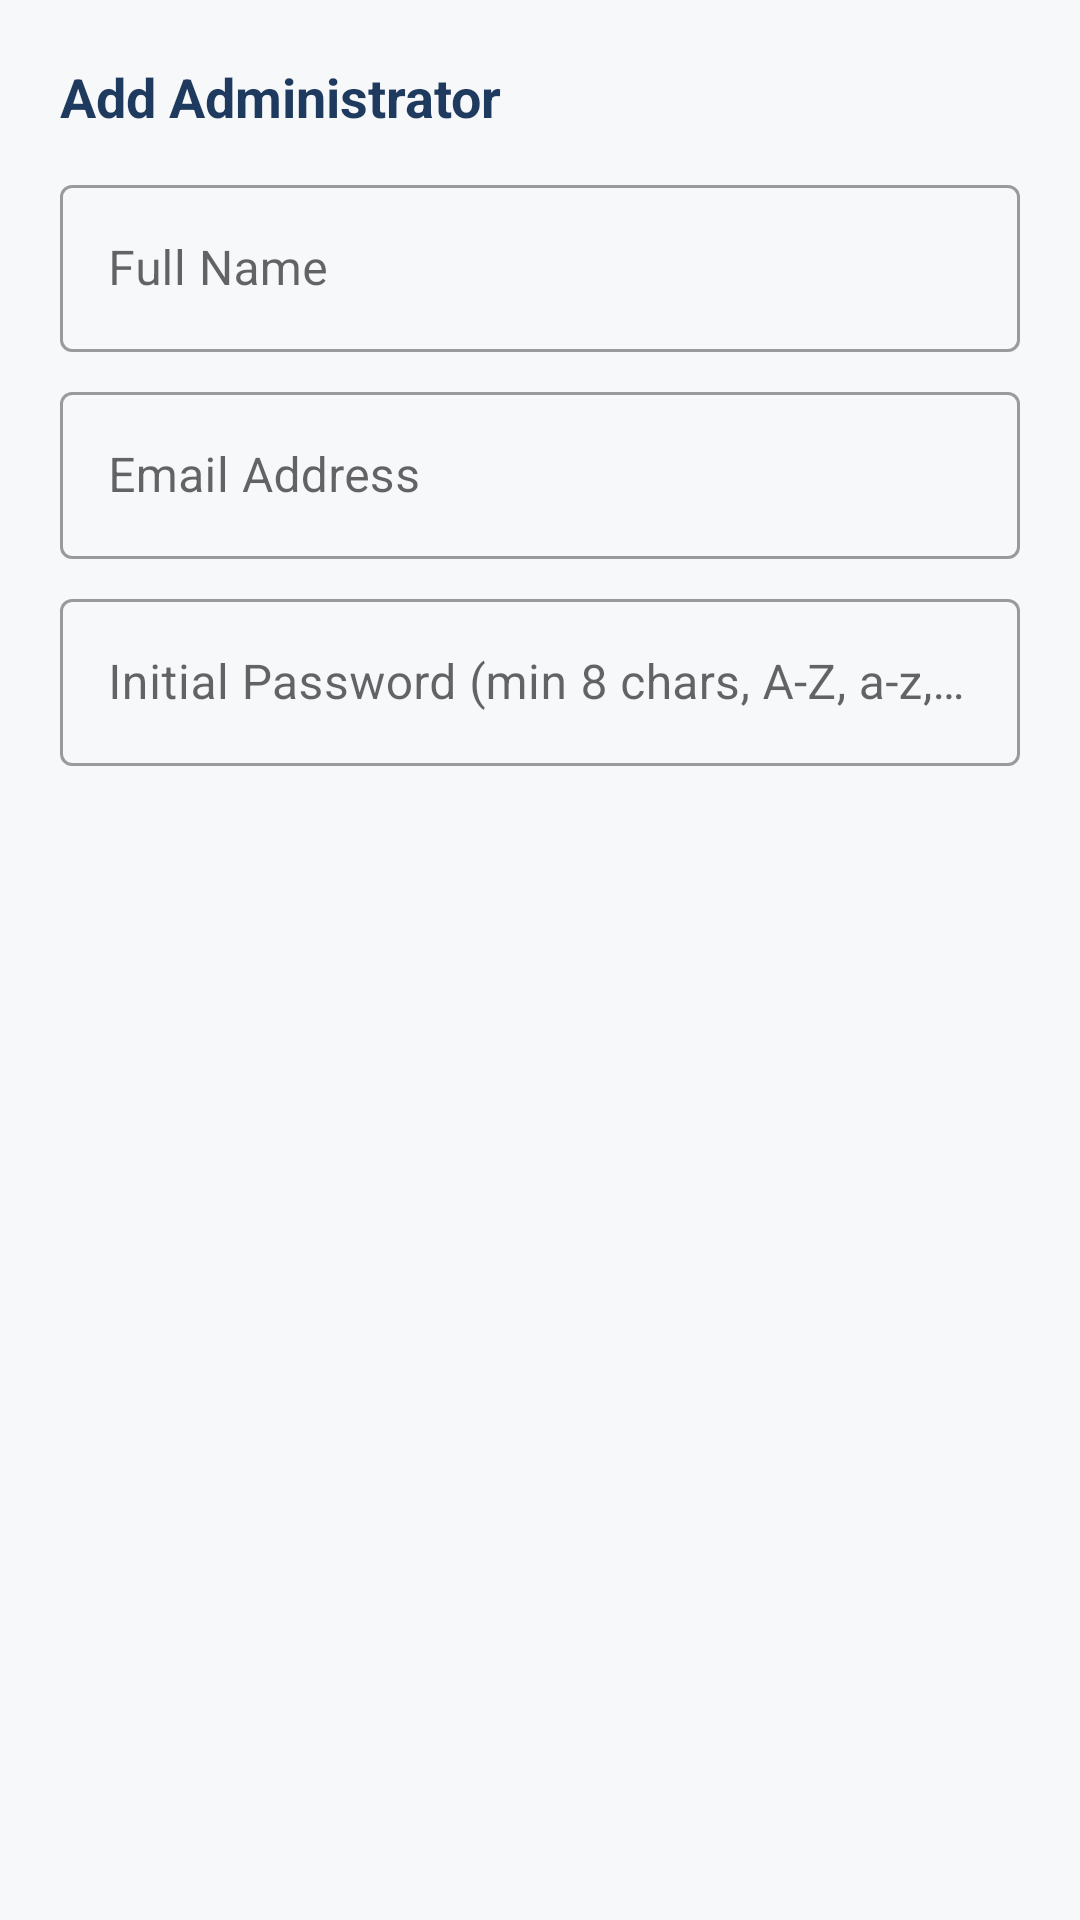

Here is an Android app screen rendered from its layout file. Give the layout XML and the strings, colors and styles it references.
<!-- AndroidManifest.xml: application theme Theme.CampusQueue -->
<!-- res/layout/dialog_add_edit_admin.xml -->
<?xml version="1.0" encoding="utf-8"?>
<LinearLayout xmlns:android="http://schemas.android.com/apk/res/android"
    android:layout_width="match_parent"
    android:layout_height="wrap_content"
    android:orientation="vertical"
    android:padding="20dp">

    <TextView
        android:layout_width="wrap_content"
        android:layout_height="wrap_content"
        android:text="Add Administrator"
        android:textColor="@color/cq_navy"
        android:textSize="18sp"
        android:textStyle="bold" />

    <com.google.android.material.textfield.TextInputLayout
        style="@style/Widget.MaterialComponents.TextInputLayout.OutlinedBox"
        android:layout_width="match_parent"
        android:layout_height="wrap_content"
        android:layout_marginTop="12dp">

        <com.google.android.material.textfield.TextInputEditText
            android:id="@+id/etAdminName"
            android:layout_width="match_parent"
            android:layout_height="wrap_content"
            android:hint="Full Name" />
    </com.google.android.material.textfield.TextInputLayout>

    <com.google.android.material.textfield.TextInputLayout
        style="@style/Widget.MaterialComponents.TextInputLayout.OutlinedBox"
        android:layout_width="match_parent"
        android:layout_height="wrap_content"
        android:layout_marginTop="8dp">

        <com.google.android.material.textfield.TextInputEditText
            android:id="@+id/etAdminEmail"
            android:layout_width="match_parent"
            android:layout_height="wrap_content"
            android:hint="Email Address"
            android:inputType="textEmailAddress" />
    </com.google.android.material.textfield.TextInputLayout>

    <com.google.android.material.textfield.TextInputLayout
        style="@style/Widget.MaterialComponents.TextInputLayout.OutlinedBox"
        android:layout_width="match_parent"
        android:layout_height="wrap_content"
        android:layout_marginTop="8dp">

        <com.google.android.material.textfield.TextInputEditText
            android:id="@+id/etAdminPassword"
            android:layout_width="match_parent"
            android:layout_height="wrap_content"
            android:hint="Initial Password (min 8 chars, A-Z, a-z, 0-9)"
            android:inputType="textPassword" />
    </com.google.android.material.textfield.TextInputLayout>

</LinearLayout>
<!-- resources referenced by this layout -->
<resources>
  <color name="cq_navy">#1F3A5F</color>
  <style name="Theme.CampusQueue" parent="Theme.MaterialComponents.Light.NoActionBar">
          <item name="colorPrimary">@color/cq_navy</item>
          <item name="colorOnPrimary">@color/cq_surface</item>
          <item name="colorSecondary">@color/cq_green</item>
          <item name="android:windowBackground">@color/cq_background</item>
          <item name="android:statusBarColor">@color/cq_navy</item>
      </style>
  <color name="cq_surface">#FFFFFF</color>
  <color name="cq_green">#1E7B50</color>
  <color name="cq_background">#F7F8FA</color>
</resources>
